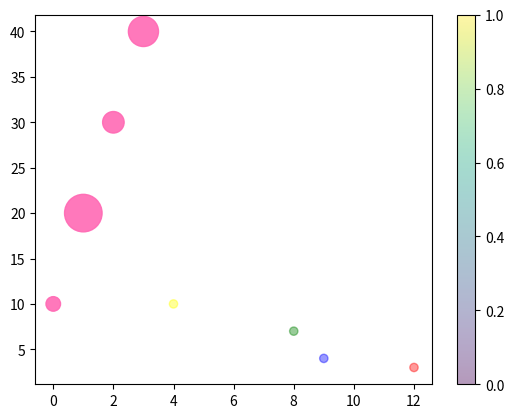

Recreate this plot in Python.
import matplotlib.pyplot as mt
import numpy as np
x=np.array([0,1,2,3])
y=np.array([10,20,30,40])
sizes=np.array([110,730,240,470])
colors = np.array(["red","green","blue","yellow"])
mt.scatter(x,y,  color="hotpink",s=sizes,alpha=0.9)
x1=np.array([12,8,9,4])
y1=np.array([3,7,4,10])
mt.scatter(x1,y1, c=colors,cmap='viridis',alpha=0.4)
mt.colorbar()#it is used for showing colorbar
mt.show()

